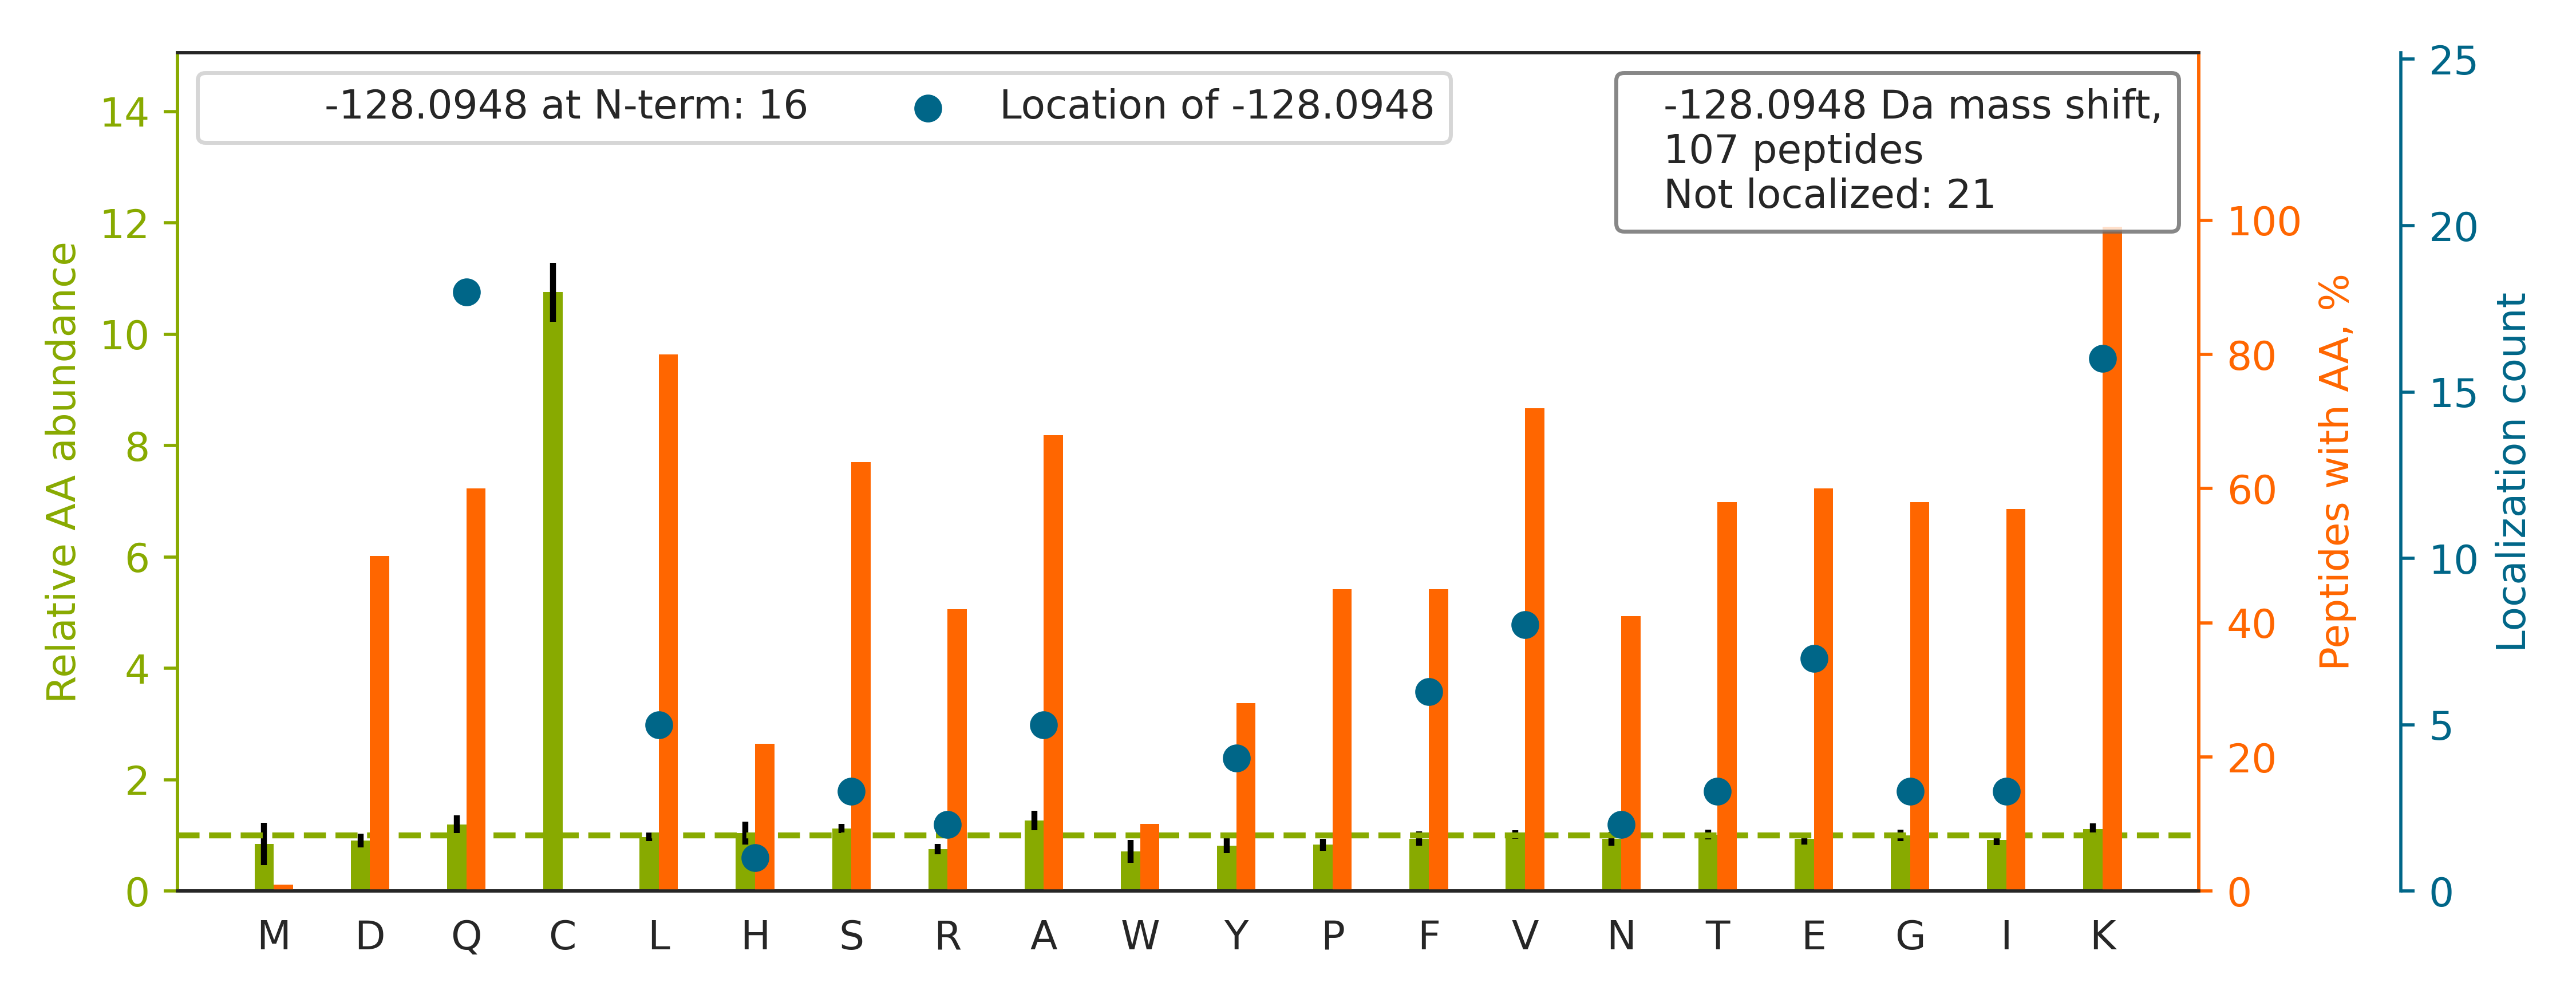

Source data for this figure (header and first rows):
top isoform	localization score	spectrum
K.KVQ[-128]GGALEDSQLVAGVAFK.K	0.9912	01CPTAC_COprospective_W_VU_20150901_01CO…
K.K[-128]LASQGDSISSQLGPIHPPPR.T	0.8398	01CPTAC_COprospective_W_VU_20150901_01CO…
R.KTQPYDVYDQVEFDVPVGSR.G		01CPTAC_COprospective_W_VU_20150901_01CO…
K.KVL[-128]GAFSDGLAHLDNLK.G	0.07051	01CPTAC_COprospective_W_VU_20150901_01CO…
K.KVS[-128]LLGWSDGGITALIAAAK.Y	0.7654	01CPTAC_COprospective_W_VU_20150901_01CO…
R.KLL[-128]LQVESLTTELSAER.S	0.3838	01CPTAC_COprospective_W_VU_20150901_01CO…
K.K[-128]IQLFDTQDLINVLK.A	0.7197	01CPTAC_COprospective_W_VU_20150901_01CO…
K.KIE[-128]VIKPGDLGVDLTSK.L	0.8075	01CPTAC_COprospective_W_VU_20150901_01CO…
K.KAQ[-128]EGGGSEVFQELK.G	0.02645	01CPTAC_COprospective_W_VU_20150901_01CO…
K.KISSIQ[-128]SIVPALEIANAHR.K	0.674	01CPTAC_COprospective_W_VU_20150901_01CO…
K.KVF[-128]VGGLSPDTSEEQIK.E	0.2919	01CPTAC_COprospective_W_VU_20150901_01CO…
K.K[-128]TLSGLEVSMVTAVPGR.L	0.3761	01CPTAC_COprospective_W_VU_20150901_01CO…
K.KASSAAAPHTVSYPDNLTYR.D		01CPTAC_COprospective_W_VU_20150901_01CO…
K.KNGPLEVAGAAVSAGHGLPAK.F		01CPTAC_COprospective_W_VU_20150901_01CO…
R.NTNSVPETAPAAIPETKR.N		01CPTAC_COprospective_W_VU_20150901_01CO…
K.KLTPVQVLEYGEAIAK.F		01CPTAC_COprospective_W_VU_20150901_01CO…
R.K[-128]FLSDPQVHTVLVER.S	0.6901	01CPTAC_COprospective_W_VU_20150901_01CO…
K.KDGSTTAGNSSQ[-128]VSDGAAAILLAR.R	0.9346	01CPTAC_COprospective_W_VU_20150901_01CO…
K.LLITGTEQFNQKPKK.G		01CPTAC_COprospective_W_VU_20150901_01CO…
K.K[-128]AQDLEAAQALAQSER.K	0.6224	01CPTAC_COprospective_W_VU_20150901_01CO…
K.KLTQ[-128]EQVSDSQVLIR.S	0.755	01CPTAC_COprospective_W_VU_20150901_01CO…
K.ASIPFSVVGSNQLIE[-128]AKGK.K	0.9305	01CPTAC_COprospective_W_VU_20150901_01CO…
K.KVIQ[-128]YLAHVASSPK.G	0.9399	01CPTAC_COprospective_W_VU_20150901_01CO…
K.KVIQY[-128]LAYVASSHK.S	0.8866	01CPTAC_COprospective_W_VU_20150901_01CO…
R.KDV[-128]FFYQADDEHYIPR.A	0.8084	01CPTAC_COprospective_W_VU_20150901_01CO…
K.KAILTTIGVLEEPLGNAR.L		01CPTAC_COprospective_W_VU_20150901_01CO…
K.KYSQF[-128]INFPIYVWSSK.T	0.1154	01CPTAC_COprospective_W_VU_20150901_01CO…
R.SLLEGQEDHYNNLSAS[-128]K.V	0.8361	01CPTAC_COprospective_W_VU_20150901_01CO…
K.VANVSLLALYKGK.K		01CPTAC_COprospective_W_VU_20150901_01CO…
K.ATVFLNPAACKGK.A		01CPTAC_COprospective_W_VU_20150901_01CO…
R.KGT[-128]DVNVFNTILTTR.S	0.8402	01CPTAC_COprospective_W_VU_20150901_01CO…
K.GKL[-128]SVQGEVSTFTGK.L	0.8056	01CPTAC_COprospective_W_VU_20150901_01CO…
R.KAF[-128]QVWSNVTPLK.F	0.651	01CPTAC_COprospective_W_VU_20150901_01CO…
K.K[-128]IHTEPQLSAALEYVR.S	0.4397	01CPTAC_COprospective_W_VU_20150901_01CO…
R.KLF[-128]IGGLSFETTEESLR.N	0.6926	01CPTAC_COprospective_W_VU_20150901_01CO…
R.TNAENEFVTIKK.D		01CPTAC_COprospective_W_VU_20150901_01CO…
K.AFLADPSAFVAAAPVAAATTAAPAAAAAPAK.V		01CPTAC_COprospective_W_VU_20150901_01CO…
K.K[-128]TIPSWATLSASQLAR.A	0.762	01CPTAC_COprospective_W_VU_20150901_01CO…
K.KLL[-128]PLVSDEVFIR.D	0.8062	01CPTAC_COprospective_W_VU_20150901_01CO…
K.KEA[-128]ASLSEWLSATETELVQK.S	0.02714	01CPTAC_COprospective_W_VU_20150901_01CO…
K.KQ[-128]AGPASVPLR.T	0.5516	01CPTAC_COprospective_W_VU_20150901_01CO…
K.KY[-128]GPFVADFADK.L	0.7819	01CPTAC_COprospective_W_VU_20150901_01CO…
R.K[-128]FLDGIYVSEK.G	0.3472	01CPTAC_COprospective_W_VU_20150901_01CO…
K.KSQ[-128]IFSTASDNQPTVTIK.V	0.8484	01CPTAC_COprospective_W_VU_20150901_01CO…
K.VESLQEEIAFLKK.L		01CPTAC_COprospective_W_VU_20150901_01CO…
K.KLNQ[-128]ALLDLHALGSAR.T	0.9401	01CPTAC_COprospective_W_VU_20150901_01CO…
R.SRGFAFVYFENVDDAK.E		01CPTAC_COprospective_W_VU_20150901_01CO…
K.K[-128]ELENTALELSQK.E	0.6525	01CPTAC_COprospective_W_VU_20150901_01CO…
K.KI[-128]GILHENFQTLK.A	0.6079	01CPTAC_COprospective_W_VU_20150901_01CO…
K.K[-128]ALYLQYTDETFR.T	0.5348	01CPTAC_COprospective_W_VU_20150901_01CO…
K.KLA[-128]PITYPQGLALAK.E	0.4443	01CPTAC_COprospective_W_VU_20150901_01CO…
R.KII[-128]VDTYGGWGAHGGGAFSGK.D	0.6755	01CPTAC_COprospective_W_VU_20150901_01CO…
R.KLFIGGLSFETTDDSLR.E		01CPTAC_COprospective_W_VU_20150901_01CO…
K.KQQQE[-128]ILAAKPWTK.D	0.9199	01CPTAC_COprospective_W_VU_20150901_01CO…
K.KVGY[-128]TPDWIFLLR.N	0.1679	01CPTAC_COprospective_W_VU_20150901_01CO…
K.KIGQQ[-128]PQQPGAPPQQDYTK.A	0.01269	01CPTAC_COprospective_W_VU_20150901_01CO…
K.GKG[-128]FSVVADTPELQR.I	0.8585	01CPTAC_COprospective_W_VU_20150901_01CO…
K.KDEE[-128]SGGGSNPFQHLEK.S	0.9116	01CPTAC_COprospective_W_VU_20150901_01CO…
R.K[-128]LSSNAVSQITR.M	0.6695	01CPTAC_COprospective_W_VU_20150901_01CO…
K.KLE[-128]PISNDDLLVVEK.Y	0.9711	01CPTAC_COprospective_W_VU_20150901_01CO…
... 47 more rows
